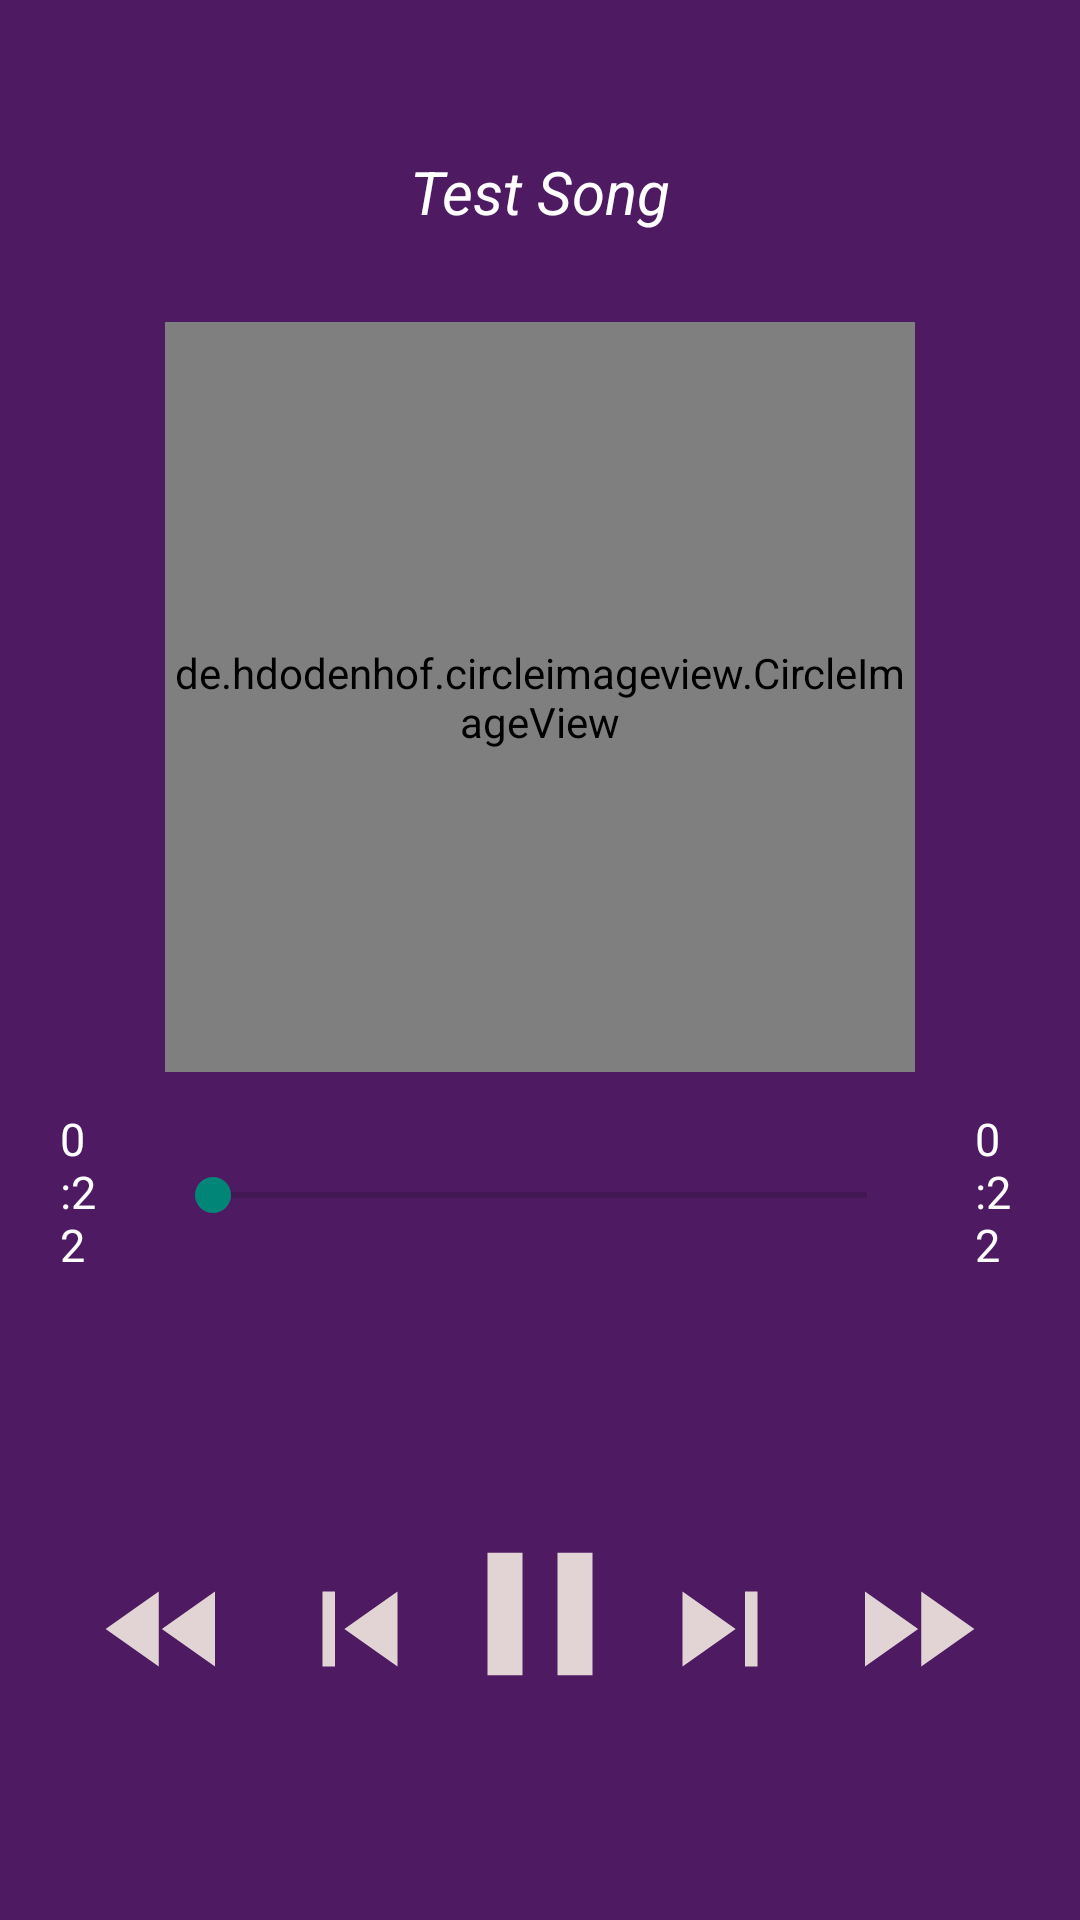

The Android layout XML behind this screen, and the referenced resources:
<!-- AndroidManifest.xml: application theme Theme.MyMusic2 -->
<!-- res/layout/activity_music_play.xml -->
<?xml version="1.0" encoding="utf-8"?>
<LinearLayout xmlns:android="http://schemas.android.com/apk/res/android"
    xmlns:app="http://schemas.android.com/apk/res-auto"
    xmlns:tools="http://schemas.android.com/tools"
    android:layout_width="match_parent"
    android:layout_height="match_parent"
    android:orientation="vertical"
    android:weightSum="10"
    android:background="#4E1B63"
    tools:context=".Activity.MusicPlayActivity">
    <LinearLayout
        android:layout_width="match_parent"
        android:layout_height="0dp"
        android:layout_weight="7"
        android:gravity="center"
        android:orientation="vertical"
        >
        <TextView
            android:layout_width="match_parent"
            android:layout_height="wrap_content"
            android:id="@+id/textsong"
            android:layout_margin="20dp"
            android:ellipsize="marquee"
            android:marqueeRepeatLimit="marquee_forever"
            android:padding="10dp"
            android:singleLine="true"
            android:text="Test Song"
            android:textSize="20dp"
            android:textAlignment="center"
            android:textStyle="italic"
            android:textColor="@color/white"
            />
        <de.hdodenhof.circleimageview.CircleImageView
            android:layout_width="250dp"
            android:layout_height="250dp"
            android:id="@+id/imageview"
            android:layout_marginBottom="10dp"
            app:civ_border_width="2dp"
            app:civ_border_color="#FF000000"
            android:src="@drawable/image3"
            />
        <RelativeLayout
            android:layout_width="match_parent"
            android:layout_height="60dp">

            <SeekBar
                android:id="@+id/seekbar"
                android:layout_width="250dp"
                android:layout_height="wrap_content"
                android:layout_alignParentBottom="true"
                android:layout_centerInParent="true"
                android:layout_marginStart="20dp"
                android:layout_marginTop="20dp"
                android:layout_marginEnd="20dp"
                android:layout_marginBottom="20dp" />

            <TextView
                android:id="@+id/songstart"
                android:layout_width="wrap_content"
                android:layout_height="wrap_content"
                android:layout_alignParentLeft="false"
                android:layout_centerInParent="true"
                android:layout_marginLeft="20dp"
                android:layout_toLeftOf="@+id/seekbar"
                android:text="0:22"
                android:textColor="@color/white"
                android:textSize="15dp" />

            <TextView
                android:id="@+id/songend"
                android:layout_width="wrap_content"
                android:layout_height="wrap_content"
                android:layout_alignParentLeft="false"
                android:layout_centerInParent="true"
                android:layout_marginRight="20dp"
                android:layout_toRightOf="@+id/seekbar"
                android:text="0:22"
                android:textColor="@color/white"
                android:textSize="15dp" />

        </RelativeLayout>
    </LinearLayout>
    <LinearLayout
        android:layout_width="match_parent"
        android:layout_height="0dp"
        android:layout_weight="3"
        android:orientation="vertical">

        <RelativeLayout
            android:layout_width="match_parent"
            android:layout_height="101dp"
            android:layout_marginTop="55dp"
            >

            <Button
                android:id="@+id/btnplay"
                android:layout_width="70dp"
                android:layout_height="70dp"
                android:layout_centerHorizontal="true"
                android:background="@drawable/btn_pause" />

            <Button
                android:id="@+id/btnnext"
                android:layout_width="50dp"
                android:layout_height="50dp"
                android:layout_marginTop="15dp"
                android:layout_toRightOf="@+id/btnplay"
                android:background="@drawable/btn_next" />

            <Button
                android:id="@+id/btnprevious"
                android:layout_width="50dp"
                android:layout_height="50dp"
                android:layout_marginTop="15dp"
                android:layout_toLeftOf="@+id/btnplay"
                android:background="@drawable/btn_previous" />

            <Button
                android:id="@+id/btnfforward"
                android:layout_width="50dp"
                android:layout_height="50dp"
                android:layout_marginLeft="15dp"
                android:layout_marginTop="15dp"
                android:layout_toRightOf="@+id/btnnext"
                android:background="@drawable/btn_fast_forward" />

            <Button
                android:id="@+id/btnlike"
                android:layout_width="30dp"
                android:layout_height="30dp"
                android:layout_marginLeft="15dp"
                android:layout_marginTop="15dp"
                android:layout_toRightOf="@id/btnfforward"
                android:background="@drawable/baseline_favorite_24_1"
                android:tint="@color/white" />

            <Button
                android:id="@+id/btnfrewind"
                android:layout_width="50dp"
                android:layout_height="50dp"
                android:layout_marginTop="15dp"
                android:layout_marginRight="15dp"
                android:layout_toLeftOf="@+id/btnprevious"
                android:background="@drawable/btn_fast_rewind" />
            <Button
                android:layout_width="50dp"
                android:layout_height="50dp"
                android:id="@+id/btn_add_playlist"
                android:background="@drawable/baseline_playlist_add_24"
                android:layout_toLeftOf="@+id/btnfrewind"
                android:layout_marginTop="15dp"
                android:layout_marginRight="15dp"
                android:layout_gravity="center"
                />
        </RelativeLayout>


    </LinearLayout>
</LinearLayout>
<!-- resources referenced by this layout -->
<resources>
  <!-- drawable btn_fast_forward (drawable) -->
  <vector android:height="24dp" android:tint="#E2D4D4"
      android:viewportHeight="24" android:viewportWidth="24"
      android:width="24dp" xmlns:android="http://schemas.android.com/apk/res/android">
      <path android:fillColor="@android:color/white" android:pathData="M4,18l8.5,-6L4,6v12zM13,6v12l8.5,-6L13,6z"/>
  </vector>
  <!-- drawable btn_fast_rewind (drawable) -->
  <vector android:height="24dp" android:tint="#E2D4D4"
      android:viewportHeight="24" android:viewportWidth="24"
      android:width="24dp" xmlns:android="http://schemas.android.com/apk/res/android">
      <path android:fillColor="@android:color/white" android:pathData="M11,18L11,6l-8.5,6 8.5,6zM11.5,12l8.5,6L20,6l-8.5,6z"/>
  </vector>
  <!-- drawable btn_next (drawable) -->
  <vector android:height="24dp" android:tint="#E2D4D4"
      android:viewportHeight="24" android:viewportWidth="24"
      android:width="24dp" xmlns:android="http://schemas.android.com/apk/res/android">
      <path android:fillColor="@android:color/white" android:pathData="M6,18l8.5,-6L6,6v12zM16,6v12h2V6h-2z"/>
  </vector>
  <!-- drawable btn_pause (drawable) -->
  <vector android:height="24dp" android:tint="#E2D4D4"
      android:viewportHeight="24" android:viewportWidth="24"
      android:width="24dp" xmlns:android="http://schemas.android.com/apk/res/android">
      <path android:fillColor="@android:color/white" android:pathData="M6,19h4L10,5L6,5v14zM14,5v14h4L18,5h-4z"/>
  </vector>
  <!-- drawable btn_previous (drawable) -->
  <vector android:height="24dp" android:tint="#E2D4D4"
      android:viewportHeight="24" android:viewportWidth="24"
      android:width="24dp" xmlns:android="http://schemas.android.com/apk/res/android">
      <path android:fillColor="@android:color/white" android:pathData="M6,6h2v12L6,18zM9.5,12l8.5,6L18,6z"/>
  </vector>
  <style name="Theme.MyMusic2" parent="Theme.AppCompat.DayNight.NoActionBar">
          
          <item name="colorPrimary">@color/purple_500</item>
          <item name="colorPrimaryVariant">@color/purple_700</item>
          <item name="colorOnPrimary">@color/white</item>
          
          <item name="colorSecondary">@color/teal_200</item>
          <item name="colorSecondaryVariant">@color/teal_700</item>
          <item name="colorOnSecondary">@color/black</item>
          
          <item name="android:statusBarColor">?attr/colorPrimaryVariant</item>
          
      </style>
  <!-- not gathered from this repository: default colours our renderer supplied (Android Studio template values) -->
  <color name="purple_500">#FF6200EE</color>
  <color name="purple_700">#FF3700B3</color>
  <color name="teal_200">#FF03DAC5</color>
  <color name="teal_700">#FF018786</color>
  <color name="black">#FF000000</color>
  <color name="white">#FFFFFFFF</color>
</resources>
